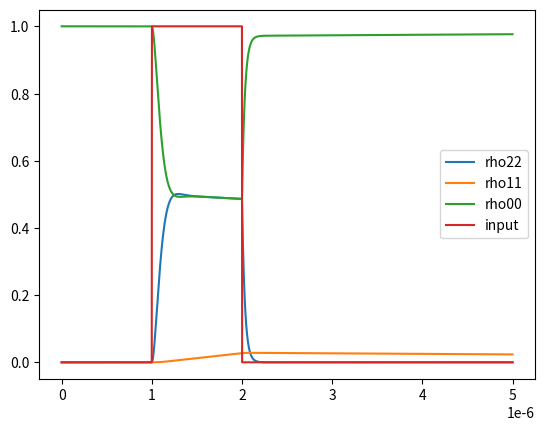
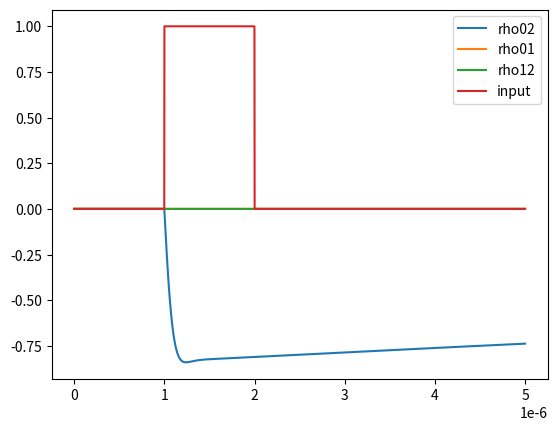

Here is the Python script that generated these plots, in order:
import numpy as np
import matplotlib.pyplot as plt

class Density_matrix():
    def __init__(self, n, *args):
        self.state = np.zeros((n,3,3),dtype = complex) #create state for storing data
        
        if args != (): #replace the initial condition
            for i in range(len(args)):
                
                self.state[args[i][0], 0] = args[i][1][0]
                self.state[args[i][0], 1] = args[i][1][1]
                self.state[args[i][0], 2] = args[i][1][2]
                

def rk4(func, t, y, h): #func = bloch(t,sigma) = bloch(t,y), h is dt
    k1 = func(t, y)
    k2 = func(t + h / 2, y + h / 2 * k1)
    k3 = func(t + h / 2, y + h / 2 * k2)
    k4 = func(t + h, y + h * k3)
    
    y_ = y + h / 6 * (k1 + 2 * k2 + 2 * k3 + k4)
    
    return y_

def Sig(i,j):
    ket = np.zeros((1,3))
    bra = np.zeros((3,1))
    
    ket[0][j] = 1
    bra[i][0] = 1
    return np.dot(bra,ket)
# 
def Master_eq(time,
              gamma_01, gamma_12, gamma_02, 
              Gamma_01, Gamma_12, Gamma_02,
              rabi_omega_12, rabi_omega_02,
              detune_12, detune_02):
    def master(t, rho):
        
        Omega_12 = np.interp(t, time, rabi_omega_12) #insert the number for run code faster
        Omega_02 = np.interp(t, time, rabi_omega_02) #insert the number for run code faster
        
        H = -0.5*np.matrix([[0            ,0            ,Omega_02     ],
                            [0            ,2*detune_12  ,Omega_12     ],
                            [Omega_02     ,Omega_12     ,2*detune_02  ]])
        
        L = Gamma_12*rho[2,2]*(Sig(1,1) - Sig(2,2)) +\
            Gamma_01*rho[1,1]*(Sig(0,0) - Sig(1,1)) +\
            Gamma_02*rho[2,2]*(Sig(0,0) - Sig(2,2)) -\
            gamma_01*rho[0,1]*Sig(0,1) -\
            gamma_02*rho[2,0]*Sig(2,0) -\
            gamma_12*rho[2,1]*Sig(2,1) -\
            gamma_02*rho[0,2]*Sig(0,2) -\
            gamma_12*rho[1,2]*Sig(1,2) -\
            gamma_01*rho[1,0]*Sig(1,0) 
        
        #| rho00,  rho01 ,   rho02 |
        #|                         |
        #| rho10,  rho11 ,   rho12 |
        #|                         |
        #| rho20 , rho21 ,   rho22 |
        
        
        drho = -1j*(np.dot(H,rho) - np.dot(rho,H)) +L
       
        return drho
    return master

def exp_rising(tau,time,t0):
    time = np.linspace(0,time,time+1)
    return np.exp((time-t0)/tau)


if __name__ == "__main__":
    
    Gamma = np.array([0.01,0.01,5]) * 2 * np.pi * 10 ** 6 #[01,12,02]
    gamma = np.array([Gamma[0],Gamma[1]+Gamma[1],Gamma[1]])/ 2 + 0 #[01,12,02]
    
    
    
    detune_02 = 0e6
    detune_12 = 0
    
    Sigma_0 = (0, ((1+0j, 0+0j, 0+0j),
                   (0+0j, 0j, 0+0j),
                   (0+0j, 0+0j, 0+0j)))
    Omega_02 = 3 * 2*np.pi*10 ** 6
    Omega_12 = 0 * 2*np.pi* 10 ** 6
    
    tf = 5 * 10 ** - 6
    N = 5000
    
    t = np.linspace(0, tf, N)
    dt = t[1] - t[0]
    
    
    wave_02 = np.concatenate((np.linspace(0, 0, 1000),    
                                np.linspace(1,1,1000),
                                np.linspace(0, 0, 3000)))
    
    wave_12 = np.concatenate((np.linspace(0, 0, 1000),    
                                np.linspace(1,1,1000),
                                np.linspace(0, 0, 3000)))
    
    rabi_omega_02 = Omega_02 * wave_02
    rabi_omega_12 = Omega_12 * wave_12
    
    
    rho = Density_matrix(N,Sigma_0)
    
    for i in range(N):
        if i == 0:
            continue
        else:
            rho.state[i, :] = rk4(Master_eq(t,
                                              gamma[0], gamma[1], gamma[2], 
                                              Gamma[0], Gamma[1], Gamma[2],
                                              rabi_omega_12, rabi_omega_02,
                                              detune_12, detune_02),
                                 t[i - 1], np.array(rho.state[i - 1, :]), dt)
    
    plt.figure(0)
    plt.plot(t, abs(rho.state[:,2,2]),label = "rho22")
    plt.plot(t, abs(rho.state[:,1,1]),label = "rho11")
    plt.plot(t, abs(rho.state[:,0,0]),label = "rho00")
    plt.plot(t,wave_02,label = "input")
    plt.legend()
    plt.figure(1)
    plt.plot(t, rho.state[:,0,2].imag,label = "rho02")
    plt.plot(t, rho.state[:,0,1].imag,label = "rho01")
    plt.plot(t, rho.state[:,1,2].imag,label = "rho12")
    plt.plot(t,wave_02,label = "input")
    plt.legend()
    plt.show()
